Dataset: dataset-annotated (GitHub, rulezcasa/Gesture-based-home-automation). Classes: fan, light, off.

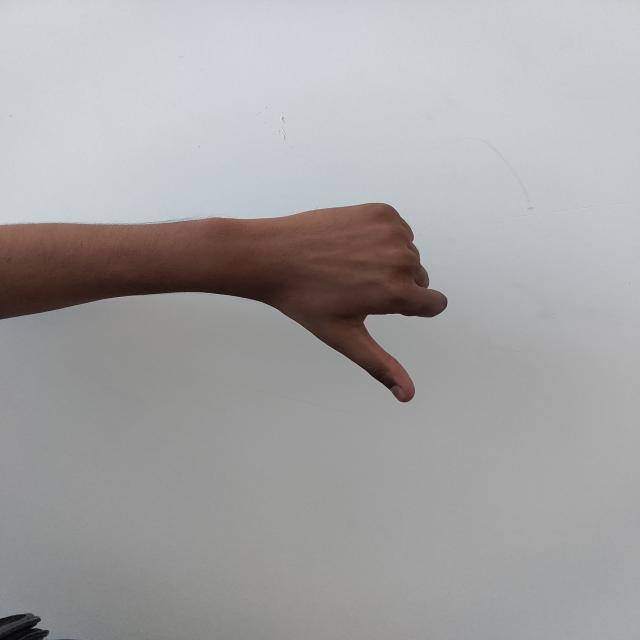
Label: off

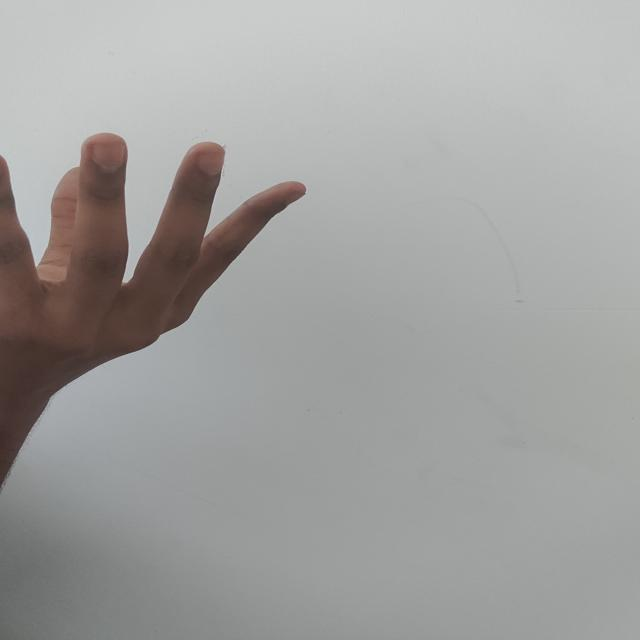
Label: fan

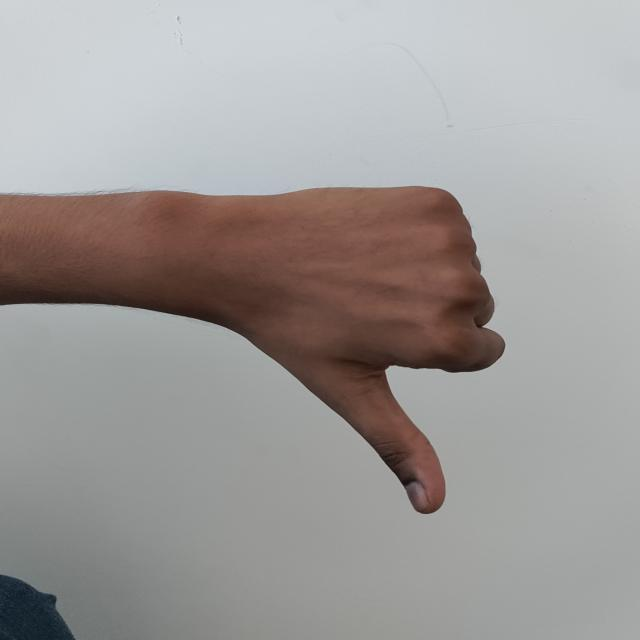
Label: off

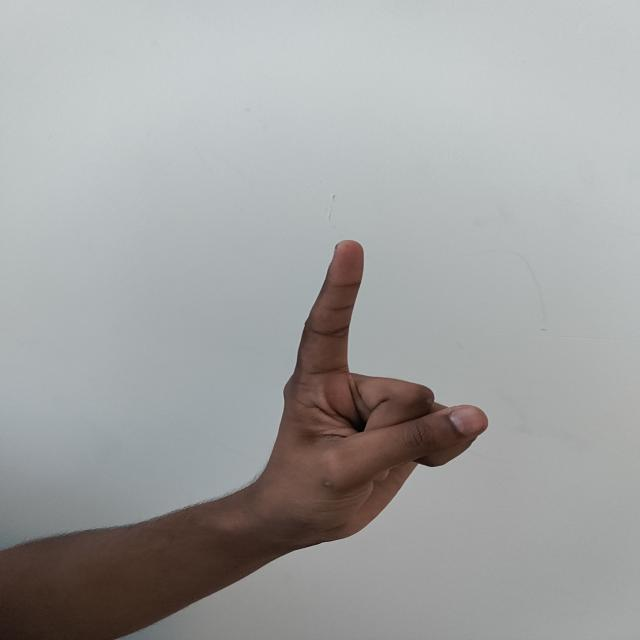
Label: light

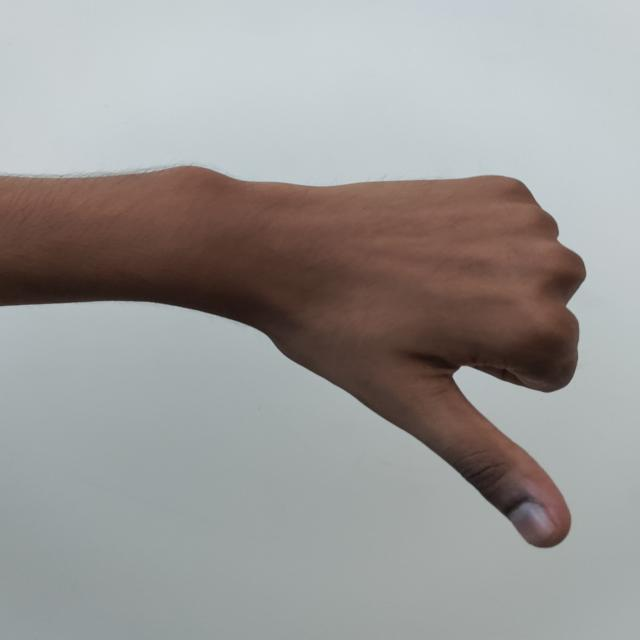
Label: off

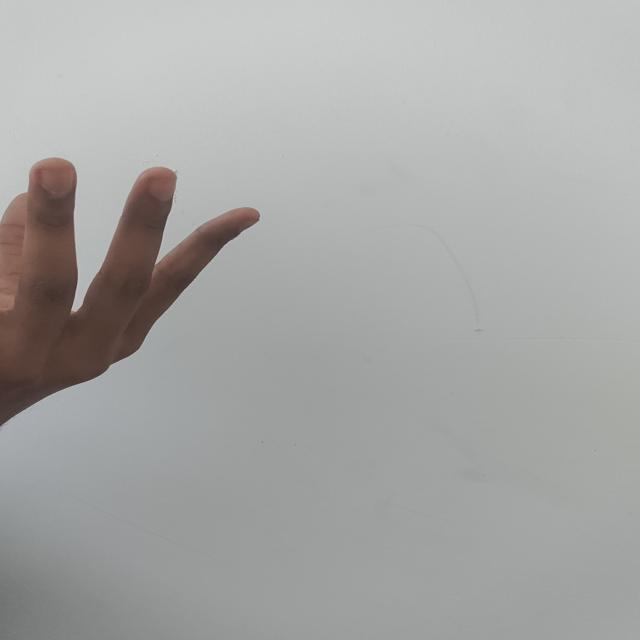
Label: fan
